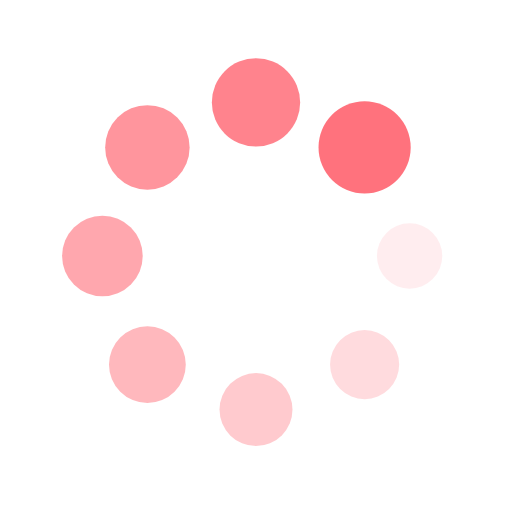
t = 0.00 s
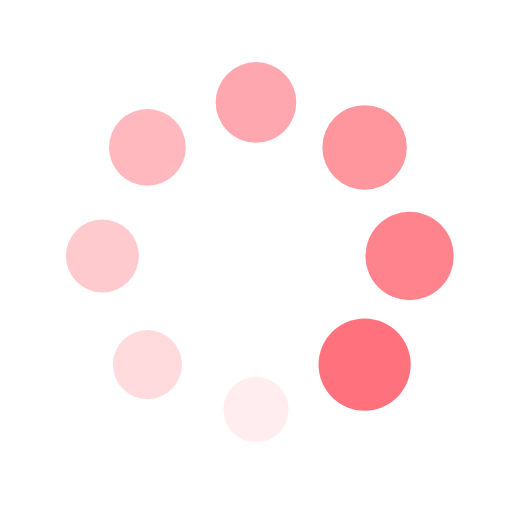
t = 0.46 s
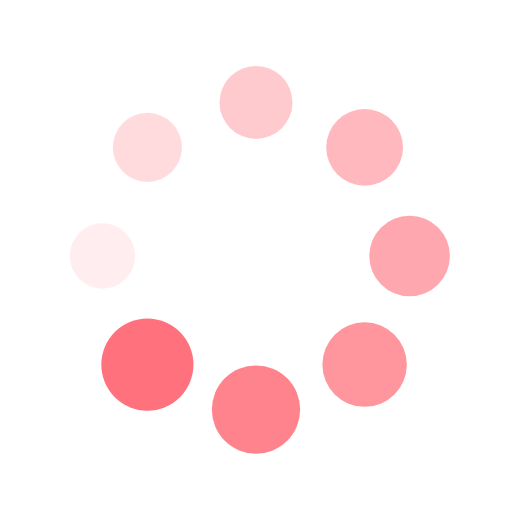
t = 0.93 s
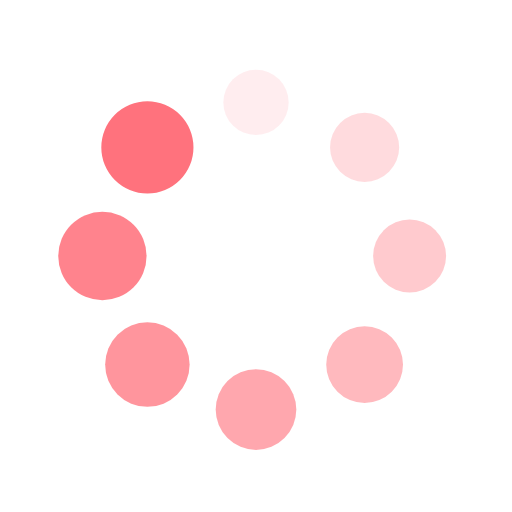
t = 1.39 s

The animated SVG that drew these frames (rendered in a browser with its animation timeline set to each time). Animation: 16 SMIL elements (animate=8,animateTransform=8); one cycle of 1.85 s, repeats indefinitely.

<?xml version="1.0" encoding="utf-8"?>
<svg xmlns="http://www.w3.org/2000/svg" xmlns:xlink="http://www.w3.org/1999/xlink" style="margin: auto; background: rgb(255, 255, 255); display: block; shape-rendering: auto;" width="200px" height="200px" viewBox="0 0 100 100" preserveAspectRatio="xMidYMid">
<g transform="translate(80,50)">
<g transform="rotate(0)">
<circle cx="0" cy="0" r="6" fill="#ff727d" fill-opacity="1" transform="scale(1.10883 1.10883)">
  <animateTransform attributeName="transform" type="scale" begin="-1.6203703703703702s" values="1.5 1.5;1 1" keyTimes="0;1" dur="1.8518518518518516s" repeatCount="indefinite"></animateTransform>
  <animate attributeName="fill-opacity" keyTimes="0;1" dur="1.8518518518518516s" repeatCount="indefinite" values="1;0" begin="-1.6203703703703702s"></animate>
</circle>
</g>
</g><g transform="translate(71.21320343559643,71.21320343559643)">
<g transform="rotate(45)">
<circle cx="0" cy="0" r="6" fill="#ff727d" fill-opacity="0.875" transform="scale(1.17133 1.17133)">
  <animateTransform attributeName="transform" type="scale" begin="-1.3888888888888888s" values="1.5 1.5;1 1" keyTimes="0;1" dur="1.8518518518518516s" repeatCount="indefinite"></animateTransform>
  <animate attributeName="fill-opacity" keyTimes="0;1" dur="1.8518518518518516s" repeatCount="indefinite" values="1;0" begin="-1.3888888888888888s"></animate>
</circle>
</g>
</g><g transform="translate(50,80)">
<g transform="rotate(90)">
<circle cx="0" cy="0" r="6" fill="#ff727d" fill-opacity="0.75" transform="scale(1.23383 1.23383)">
  <animateTransform attributeName="transform" type="scale" begin="-1.1574074074074074s" values="1.5 1.5;1 1" keyTimes="0;1" dur="1.8518518518518516s" repeatCount="indefinite"></animateTransform>
  <animate attributeName="fill-opacity" keyTimes="0;1" dur="1.8518518518518516s" repeatCount="indefinite" values="1;0" begin="-1.1574074074074074s"></animate>
</circle>
</g>
</g><g transform="translate(28.786796564403577,71.21320343559643)">
<g transform="rotate(135)">
<circle cx="0" cy="0" r="6" fill="#ff727d" fill-opacity="0.625" transform="scale(1.29633 1.29633)">
  <animateTransform attributeName="transform" type="scale" begin="-0.9259259259259258s" values="1.5 1.5;1 1" keyTimes="0;1" dur="1.8518518518518516s" repeatCount="indefinite"></animateTransform>
  <animate attributeName="fill-opacity" keyTimes="0;1" dur="1.8518518518518516s" repeatCount="indefinite" values="1;0" begin="-0.9259259259259258s"></animate>
</circle>
</g>
</g><g transform="translate(20,50.00000000000001)">
<g transform="rotate(180)">
<circle cx="0" cy="0" r="6" fill="#ff727d" fill-opacity="0.5" transform="scale(1.35883 1.35883)">
  <animateTransform attributeName="transform" type="scale" begin="-0.6944444444444444s" values="1.5 1.5;1 1" keyTimes="0;1" dur="1.8518518518518516s" repeatCount="indefinite"></animateTransform>
  <animate attributeName="fill-opacity" keyTimes="0;1" dur="1.8518518518518516s" repeatCount="indefinite" values="1;0" begin="-0.6944444444444444s"></animate>
</circle>
</g>
</g><g transform="translate(28.78679656440357,28.786796564403577)">
<g transform="rotate(225)">
<circle cx="0" cy="0" r="6" fill="#ff727d" fill-opacity="0.375" transform="scale(1.42133 1.42133)">
  <animateTransform attributeName="transform" type="scale" begin="-0.4629629629629629s" values="1.5 1.5;1 1" keyTimes="0;1" dur="1.8518518518518516s" repeatCount="indefinite"></animateTransform>
  <animate attributeName="fill-opacity" keyTimes="0;1" dur="1.8518518518518516s" repeatCount="indefinite" values="1;0" begin="-0.4629629629629629s"></animate>
</circle>
</g>
</g><g transform="translate(49.99999999999999,20)">
<g transform="rotate(270)">
<circle cx="0" cy="0" r="6" fill="#ff727d" fill-opacity="0.25" transform="scale(1.48383 1.48383)">
  <animateTransform attributeName="transform" type="scale" begin="-0.23148148148148145s" values="1.5 1.5;1 1" keyTimes="0;1" dur="1.8518518518518516s" repeatCount="indefinite"></animateTransform>
  <animate attributeName="fill-opacity" keyTimes="0;1" dur="1.8518518518518516s" repeatCount="indefinite" values="1;0" begin="-0.23148148148148145s"></animate>
</circle>
</g>
</g><g transform="translate(71.21320343559643,28.78679656440357)">
<g transform="rotate(315)">
<circle cx="0" cy="0" r="6" fill="#ff727d" fill-opacity="0.125" transform="scale(1.04633 1.04633)">
  <animateTransform attributeName="transform" type="scale" begin="0s" values="1.5 1.5;1 1" keyTimes="0;1" dur="1.8518518518518516s" repeatCount="indefinite"></animateTransform>
  <animate attributeName="fill-opacity" keyTimes="0;1" dur="1.8518518518518516s" repeatCount="indefinite" values="1;0" begin="0s"></animate>
</circle>
</g>
</g>
<!-- [ldio] generated by https://loading.io/ --></svg>
